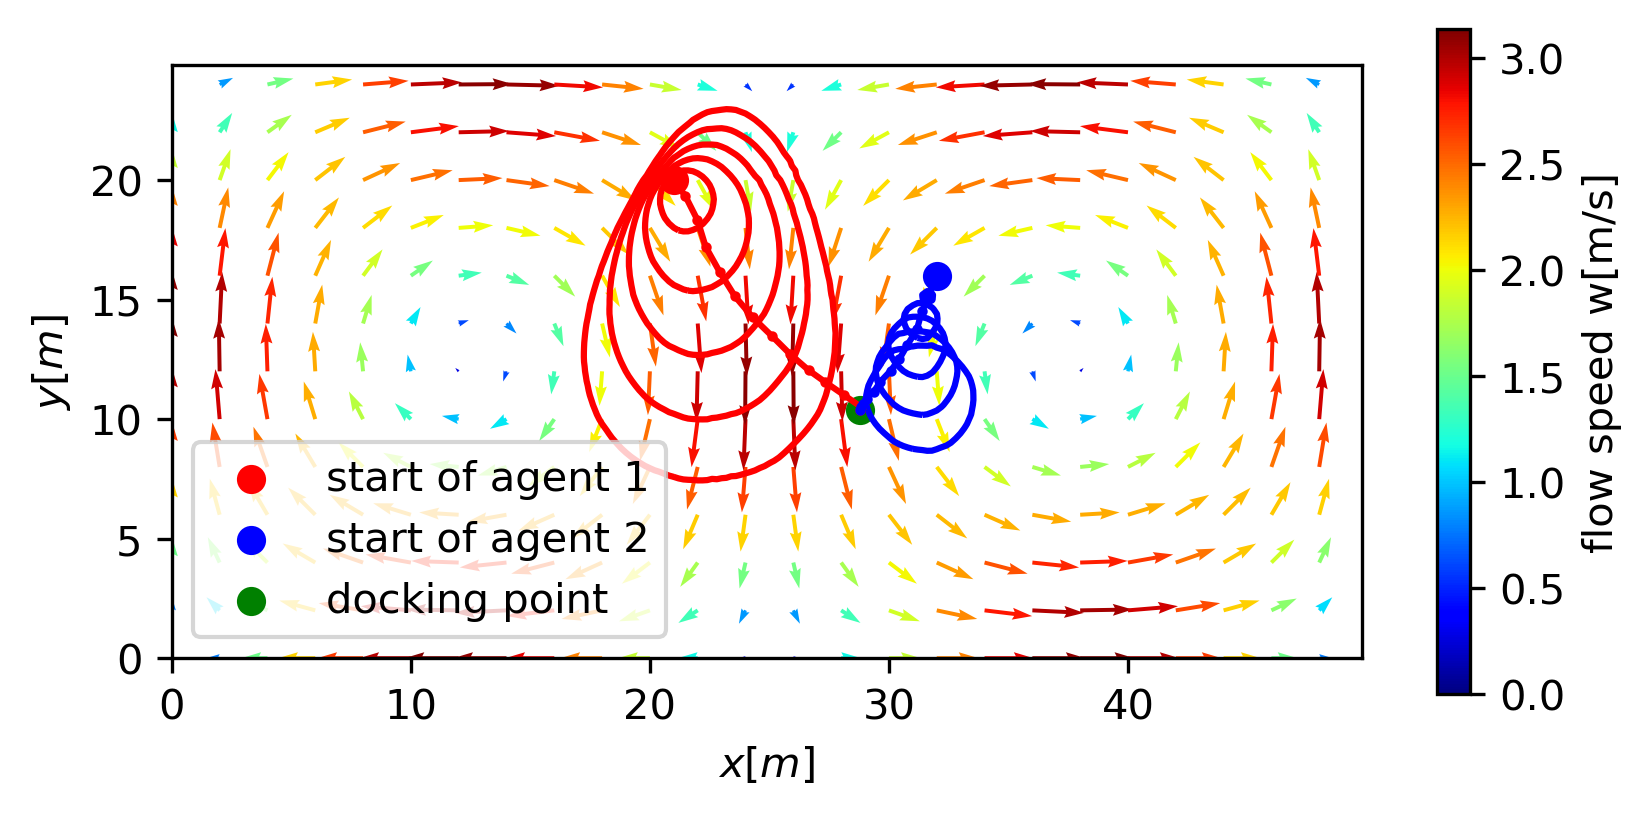

The file beside this chart, header and first rows:
F, [2.5 1. ]
size_backtrack, 25
dt, 0.01
T, 10
plot_time_step, 50
zero_threshold, 0.1
size_backtrack, 25
x1_ini, [21 20]
x2_ini, [32 16]
x_goal, [28.8 10.4]
dock time, 2.93
A, 1
omega, 0.6283
eps, 0
s, 25
I, 1
sigma, 1.414
